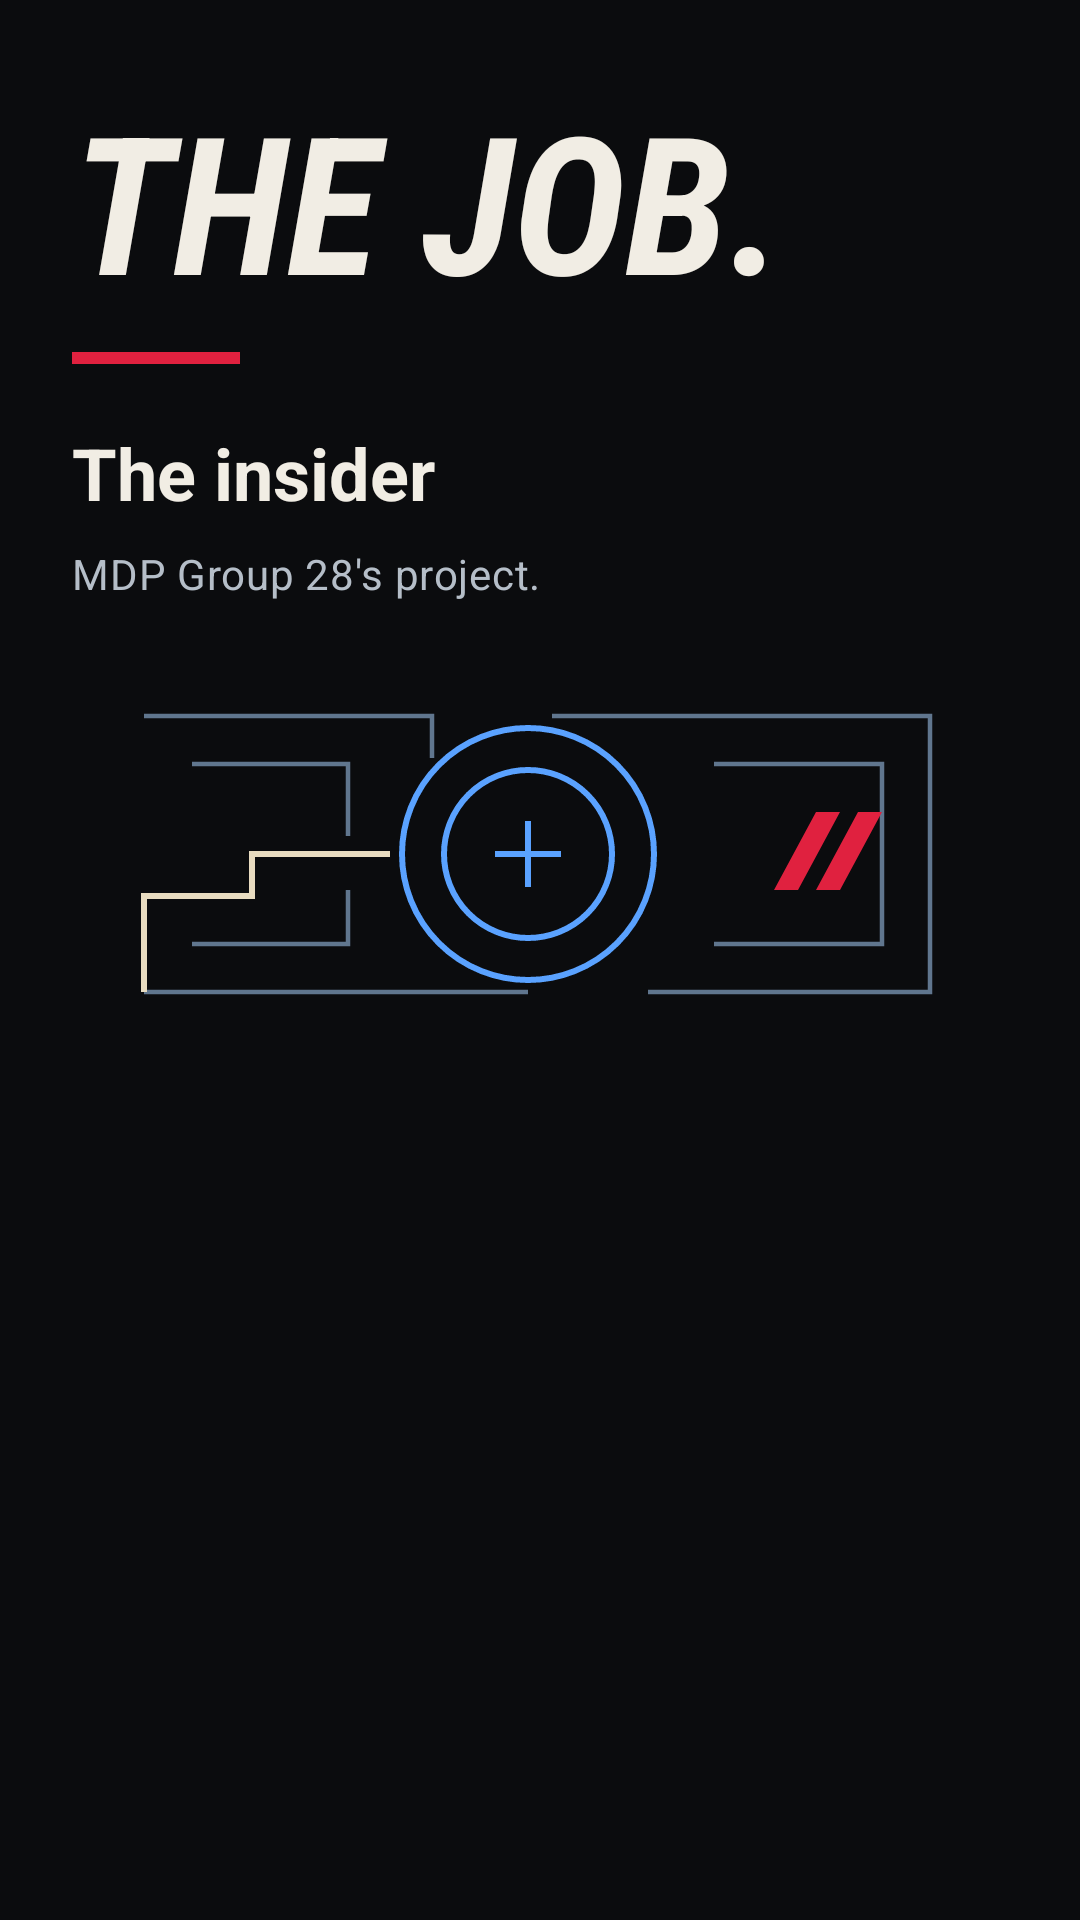

Produce the Android XML layout that renders to this screen, including the resource entries it uses.
<!-- AndroidManifest.xml: application theme Theme.Android_app -->
<!-- res/layout/home_brand.xml -->
<LinearLayout xmlns:android="http://schemas.android.com/apk/res/android"
    android:layout_width="match_parent" android:layout_height="wrap_content"
    android:orientation="vertical" android:padding="24dp">
    <TextView android:id="@+id/welcomeTextView"
        android:layout_width="match_parent" android:layout_height="wrap_content"
        android:text="@string/heist_title" android:fontFamily="sans-serif-condensed"
        android:textStyle="bold|italic" android:textSize="64sp" android:textColor="@color/heist_text" />
    <View android:layout_width="56dp" android:layout_height="4dp"
        android:layout_marginTop="8dp" android:background="@color/heist_red" />
    <TextView android:layout_width="match_parent" android:layout_height="wrap_content"
        android:layout_marginTop="20dp" android:text="@string/heist_identity"
        android:textAppearance="@style/TextAppearance.Heist.Title" />
    <TextView android:layout_width="match_parent" android:layout_height="wrap_content"
        android:layout_marginTop="8dp" android:lineSpacingExtra="4dp"
        android:text="@string/heist_description" android:textAppearance="@style/TextAppearance.Heist.Body" />
    <ImageView android:layout_width="match_parent" android:layout_height="120dp"
        android:layout_marginTop="24dp" android:src="@drawable/heist_vault_plan"
        android:scaleType="fitCenter" android:importantForAccessibility="no" />
</LinearLayout>
<!-- resources referenced by this layout -->
<resources>
  <color name="heist_red">#E0213F</color>
  <color name="heist_text">#F1EDE4</color>
  <!-- drawable heist_vault_plan (drawable) -->
  <vector xmlns:android="http://schemas.android.com/apk/res/android"
      android:width="280dp" android:height="120dp" android:viewportWidth="280" android:viewportHeight="120">
      <path android:pathData="M8,14 L104,14 L104,28 M144,14 L270,14 L270,106 L176,106 M136,106 L8,106 Z M24,30 L76,30 L76,54 M24,90 L76,90 L76,72 M198,30 L254,30 L254,90 L198,90"
          android:strokeColor="#60768E" android:strokeWidth="1.5" android:fillColor="#00000000" />
      <path android:pathData="M178,60 A42,42 0,1 1,94 60 A42,42 0,1 1,178 60 M164,60 A28,28 0,1 1,108 60 A28,28 0,1 1,164 60 M125,60 L147,60 M136,49 L136,71"
          android:strokeColor="#5AA2FF" android:strokeWidth="2" android:fillColor="#00000000" />
      <path android:pathData="M8,106 L8,74 L44,74 L44,60 L90,60" android:strokeColor="#E8DCC0" android:strokeWidth="2" android:fillColor="#00000000" />
      <path android:pathData="M232,46 L240,46 L226,72 L218,72 Z M246,46 L254,46 L240,72 L232,72 Z" android:fillColor="#E0213F" />
  </vector>
  <string name="heist_description">MDP Group 28\'s project.</string>
  <string name="heist_identity">The insider</string>
  <string name="heist_title">THE JOB.</string>
  <style name="TextAppearance.Heist.Body" parent="TextAppearance.Material3.BodyMedium">
          <item name="android:textSize">14sp</item>
          <item name="android:textColor">@color/heist_text_secondary</item>
      </style>
  <style name="TextAppearance.Heist.Title" parent="TextAppearance.Material3.HeadlineMedium">
          <item name="android:fontFamily">sans-serif-condensed</item>
          <item name="android:textStyle">bold</item>
          <item name="android:textSize">24sp</item>
          <item name="android:textColor">@color/heist_text</item>
      </style>
  <style name="Theme.Android_app" parent="Base.Theme.Android_app" />
  <color name="heist_text_secondary">#B5BEC8</color>
  <color name="white">#FFFFFF</color>
  <color name="heist_blue">#5AA2FF</color>
  <color name="heist_background">#0B0C0E</color>
  <color name="heist_surface">#161A20</color>
  <color name="heist_border">#394653</color>
  <style name="Widget.Heist.Button.Primary" parent="Widget.Material3.Button">
          <item name="android:minHeight">48dp</item>
          <item name="android:minWidth">48dp</item>
          <item name="android:insetTop">0dp</item>
          <item name="android:insetBottom">0dp</item>
          <item name="android:paddingLeft">16dp</item>
          <item name="android:paddingRight">16dp</item>
          <item name="android:textAllCaps">false</item>
          <item name="android:textSize">14sp</item>
          <item name="android:textStyle">bold</item>
          <item name="cornerRadius">8dp</item>
          <item name="backgroundTint">@color/heist_button_primary</item>
          <item name="android:textColor">@color/heist_button_text</item>
          <item name="rippleColor">#33FFFFFF</item>
      </style>
</resources>
